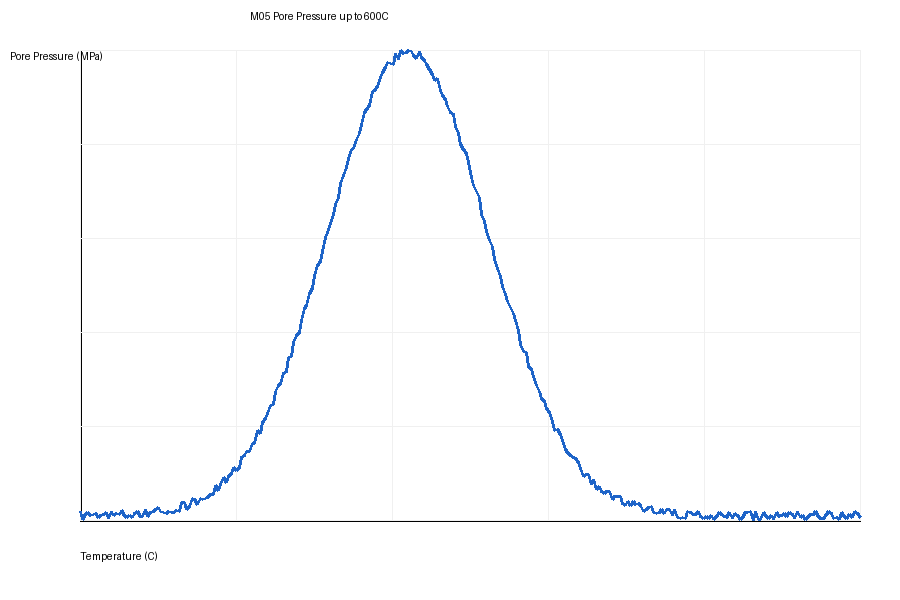

The table this chart was drawn from, first rows:
temperature_C, pore_pressure_MPa
20.0, 0.01964
21.94, 0.001005
23.88, 0.01203
25.82, 0.01674
27.76, 0.01045
29.7, 0.01262
31.64, 0.01533
33.58, 0.006619
35.52, 0.01001
37.46, 0.01337
39.4, 0.01808
41.34, 0.004665
43.28, 0.01861
45.22, 0.009961
47.16, 0.01391
49.1, 0.01298
51.04, 0.02157
52.98, 0.009647
54.92, 0.005242
56.86, 0.009597
58.8, 0.006949
60.74, 0.01558
62.68, 0.01902
64.62, 0.007375
66.56, 0.009087
68.49, 0.02328
70.43, 0.008718
72.37, 0.01639
74.31, 0.01874
76.25, 0.02295
78.19, 0.02814
80.13, 0.02014
82.07, 0.01629
84.01, 0.01465
85.95, 0.01897
87.89, 0.01752
89.83, 0.0176
91.77, 0.02135
93.71, 0.01913
95.65, 0.0386
97.59, 0.03871
99.53, 0.02392
101.5, 0.02907
103.4, 0.04663
105.4, 0.04443
107.3, 0.03367
109.2, 0.04692
111.2, 0.04585
113.1, 0.04748
115.1, 0.04878
117, 0.0557
118.9, 0.0561
120.9, 0.0754
122.8, 0.06485
124.7, 0.07726
126.7, 0.09389
128.6, 0.08162
130.6, 0.09644
132.5, 0.1016
134.4, 0.1151
... 240 more rows
